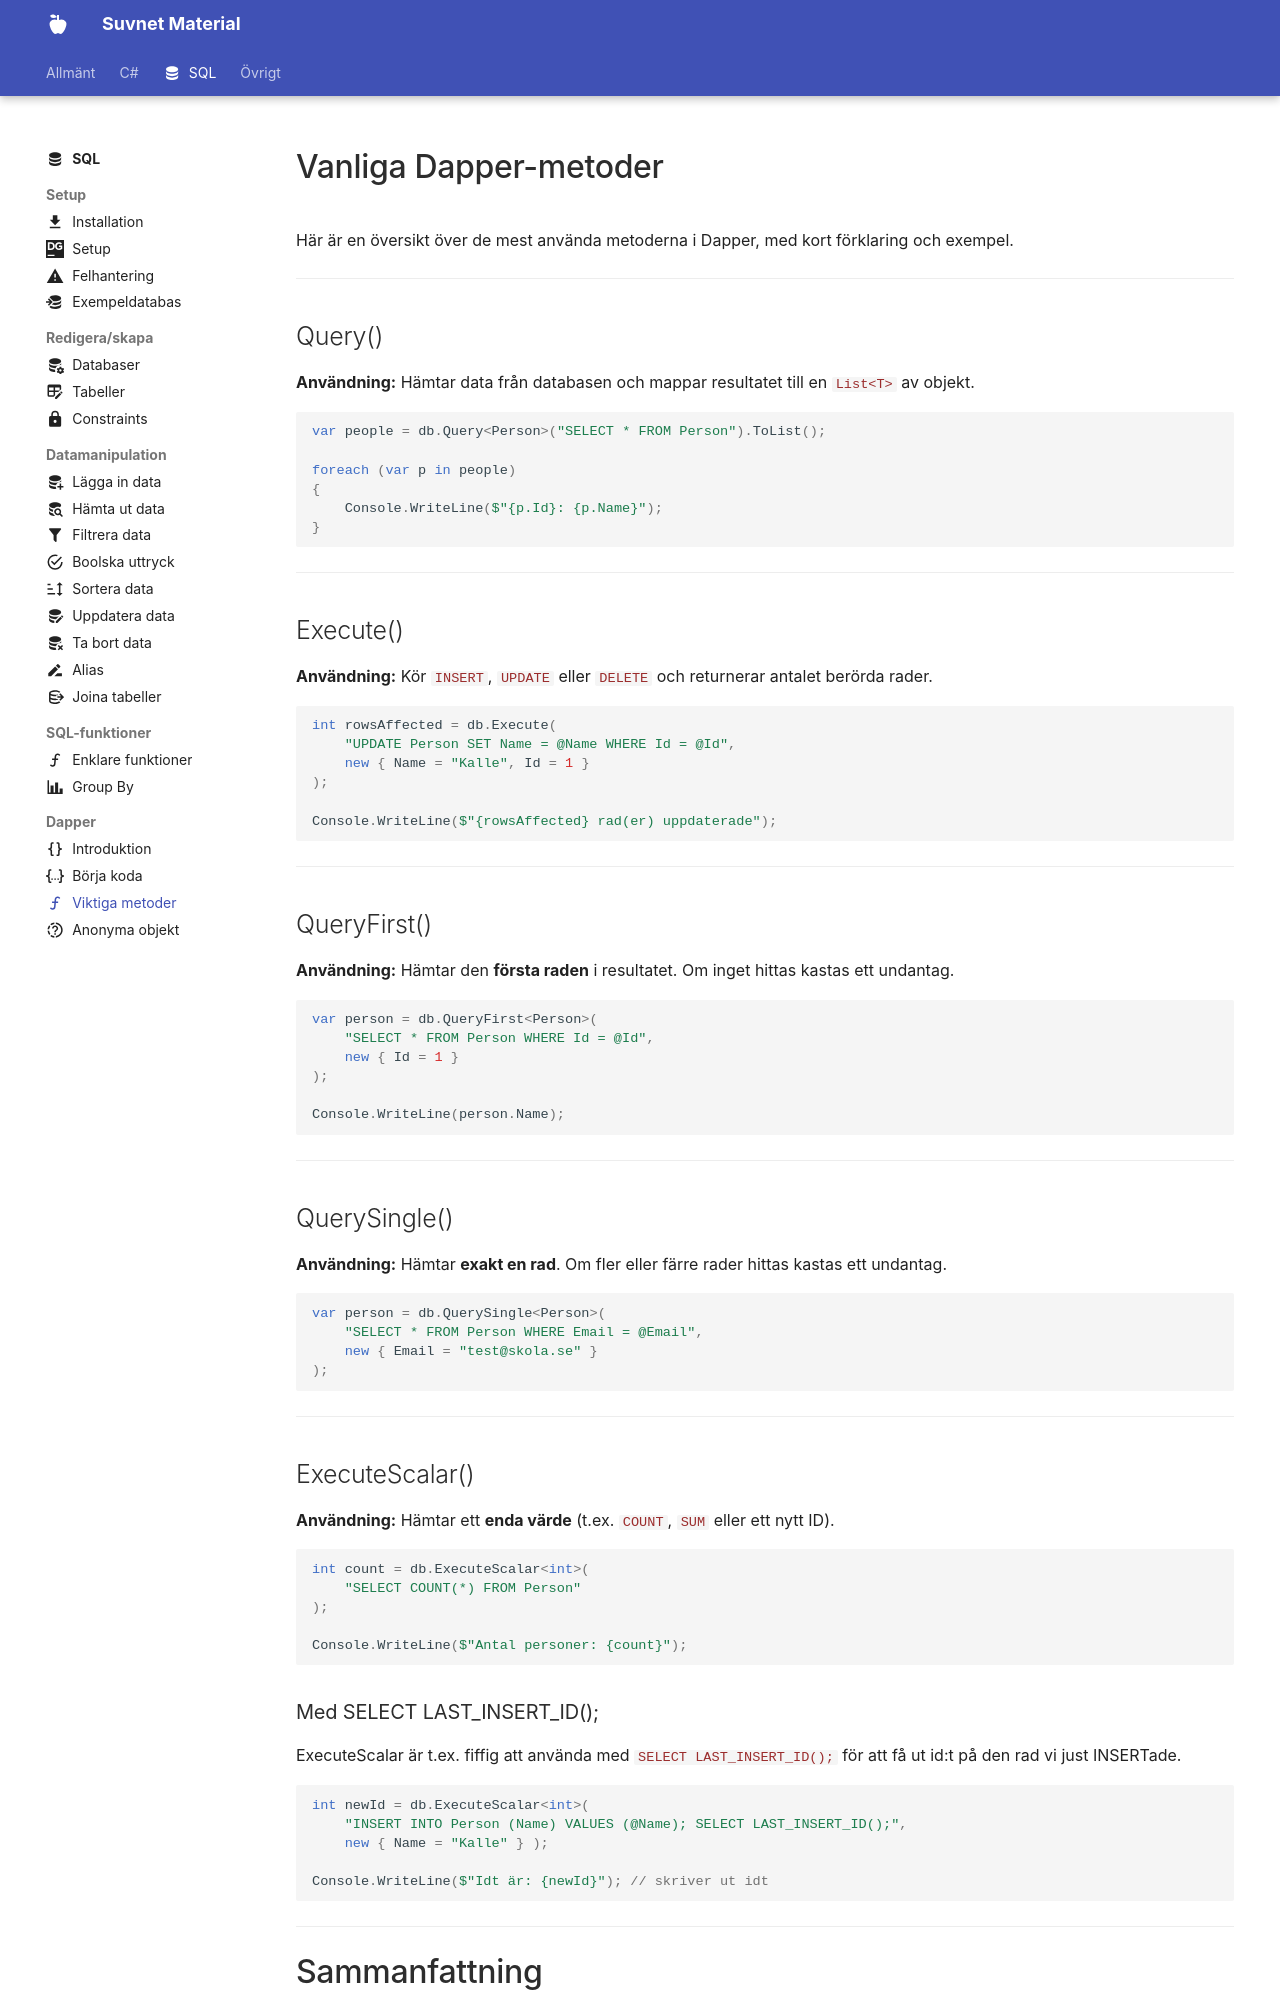

repository: suvnet25/classroom · page: material/sql/dapper/dapper_methods/index.html · generator: mkdocs

---
title: Dapper – Vanliga metoder
description: Förklaring och exempel på de vanligaste Dapper-metoderna.
icon: material/function
---

# Vanliga Dapper-metoder

Här är en översikt över de mest använda metoderna i Dapper, med kort förklaring och exempel.

---

## Query<T>()

**Användning:** Hämtar data från databasen och mappar resultatet till en `List<T>` av objekt.

```csharp
var people = db.Query<Person>("SELECT * FROM Person").ToList();

foreach (var p in people)
{
    Console.WriteLine($"{p.Id}: {p.Name}");
}
```

---

## Execute()

**Användning:** Kör `INSERT`, `UPDATE` eller `DELETE` och returnerar antalet berörda rader.  

```csharp
int rowsAffected = db.Execute(
    "UPDATE Person SET Name = @Name WHERE Id = @Id",
    new { Name = "Kalle", Id = 1 }
);

Console.WriteLine($"{rowsAffected} rad(er) uppdaterade");
```

---


## QueryFirst<T>()

**Användning:** Hämtar den **första raden** i resultatet. Om inget hittas kastas ett undantag.  

```csharp
var person = db.QueryFirst<Person>(
    "SELECT * FROM Person WHERE Id = @Id",
    new { Id = 1 }
);

Console.WriteLine(person.Name);
```

---

## QuerySingle<T>()

**Användning:** Hämtar **exakt en rad**. Om fler eller färre rader hittas kastas ett undantag.  

```csharp
var person = db.QuerySingle<Person>(
    "SELECT * FROM Person WHERE Email = @Email",
    new { Email = "test@skola.se" }
);
```

---

## ExecuteScalar<T>()

**Användning:** Hämtar ett **enda värde** (t.ex. `COUNT`, `SUM` eller ett nytt ID).  

```csharp
int count = db.ExecuteScalar<int>(
    "SELECT COUNT(*) FROM Person"
);

Console.WriteLine($"Antal personer: {count}");
```
### Med SELECT LAST_INSERT_ID(); 

ExecuteScalar är t.ex. fiffig att använda med `SELECT LAST_INSERT_ID();` för att få ut id:t på den rad vi just INSERTade.

```csharp
int newId = db.ExecuteScalar<int>(
    "INSERT INTO Person (Name) VALUES (@Name); SELECT LAST_INSERT_ID();",
    new { Name = "Kalle" } );

Console.WriteLine($"Idt är: {newId}"); // skriver ut idt
```

---
